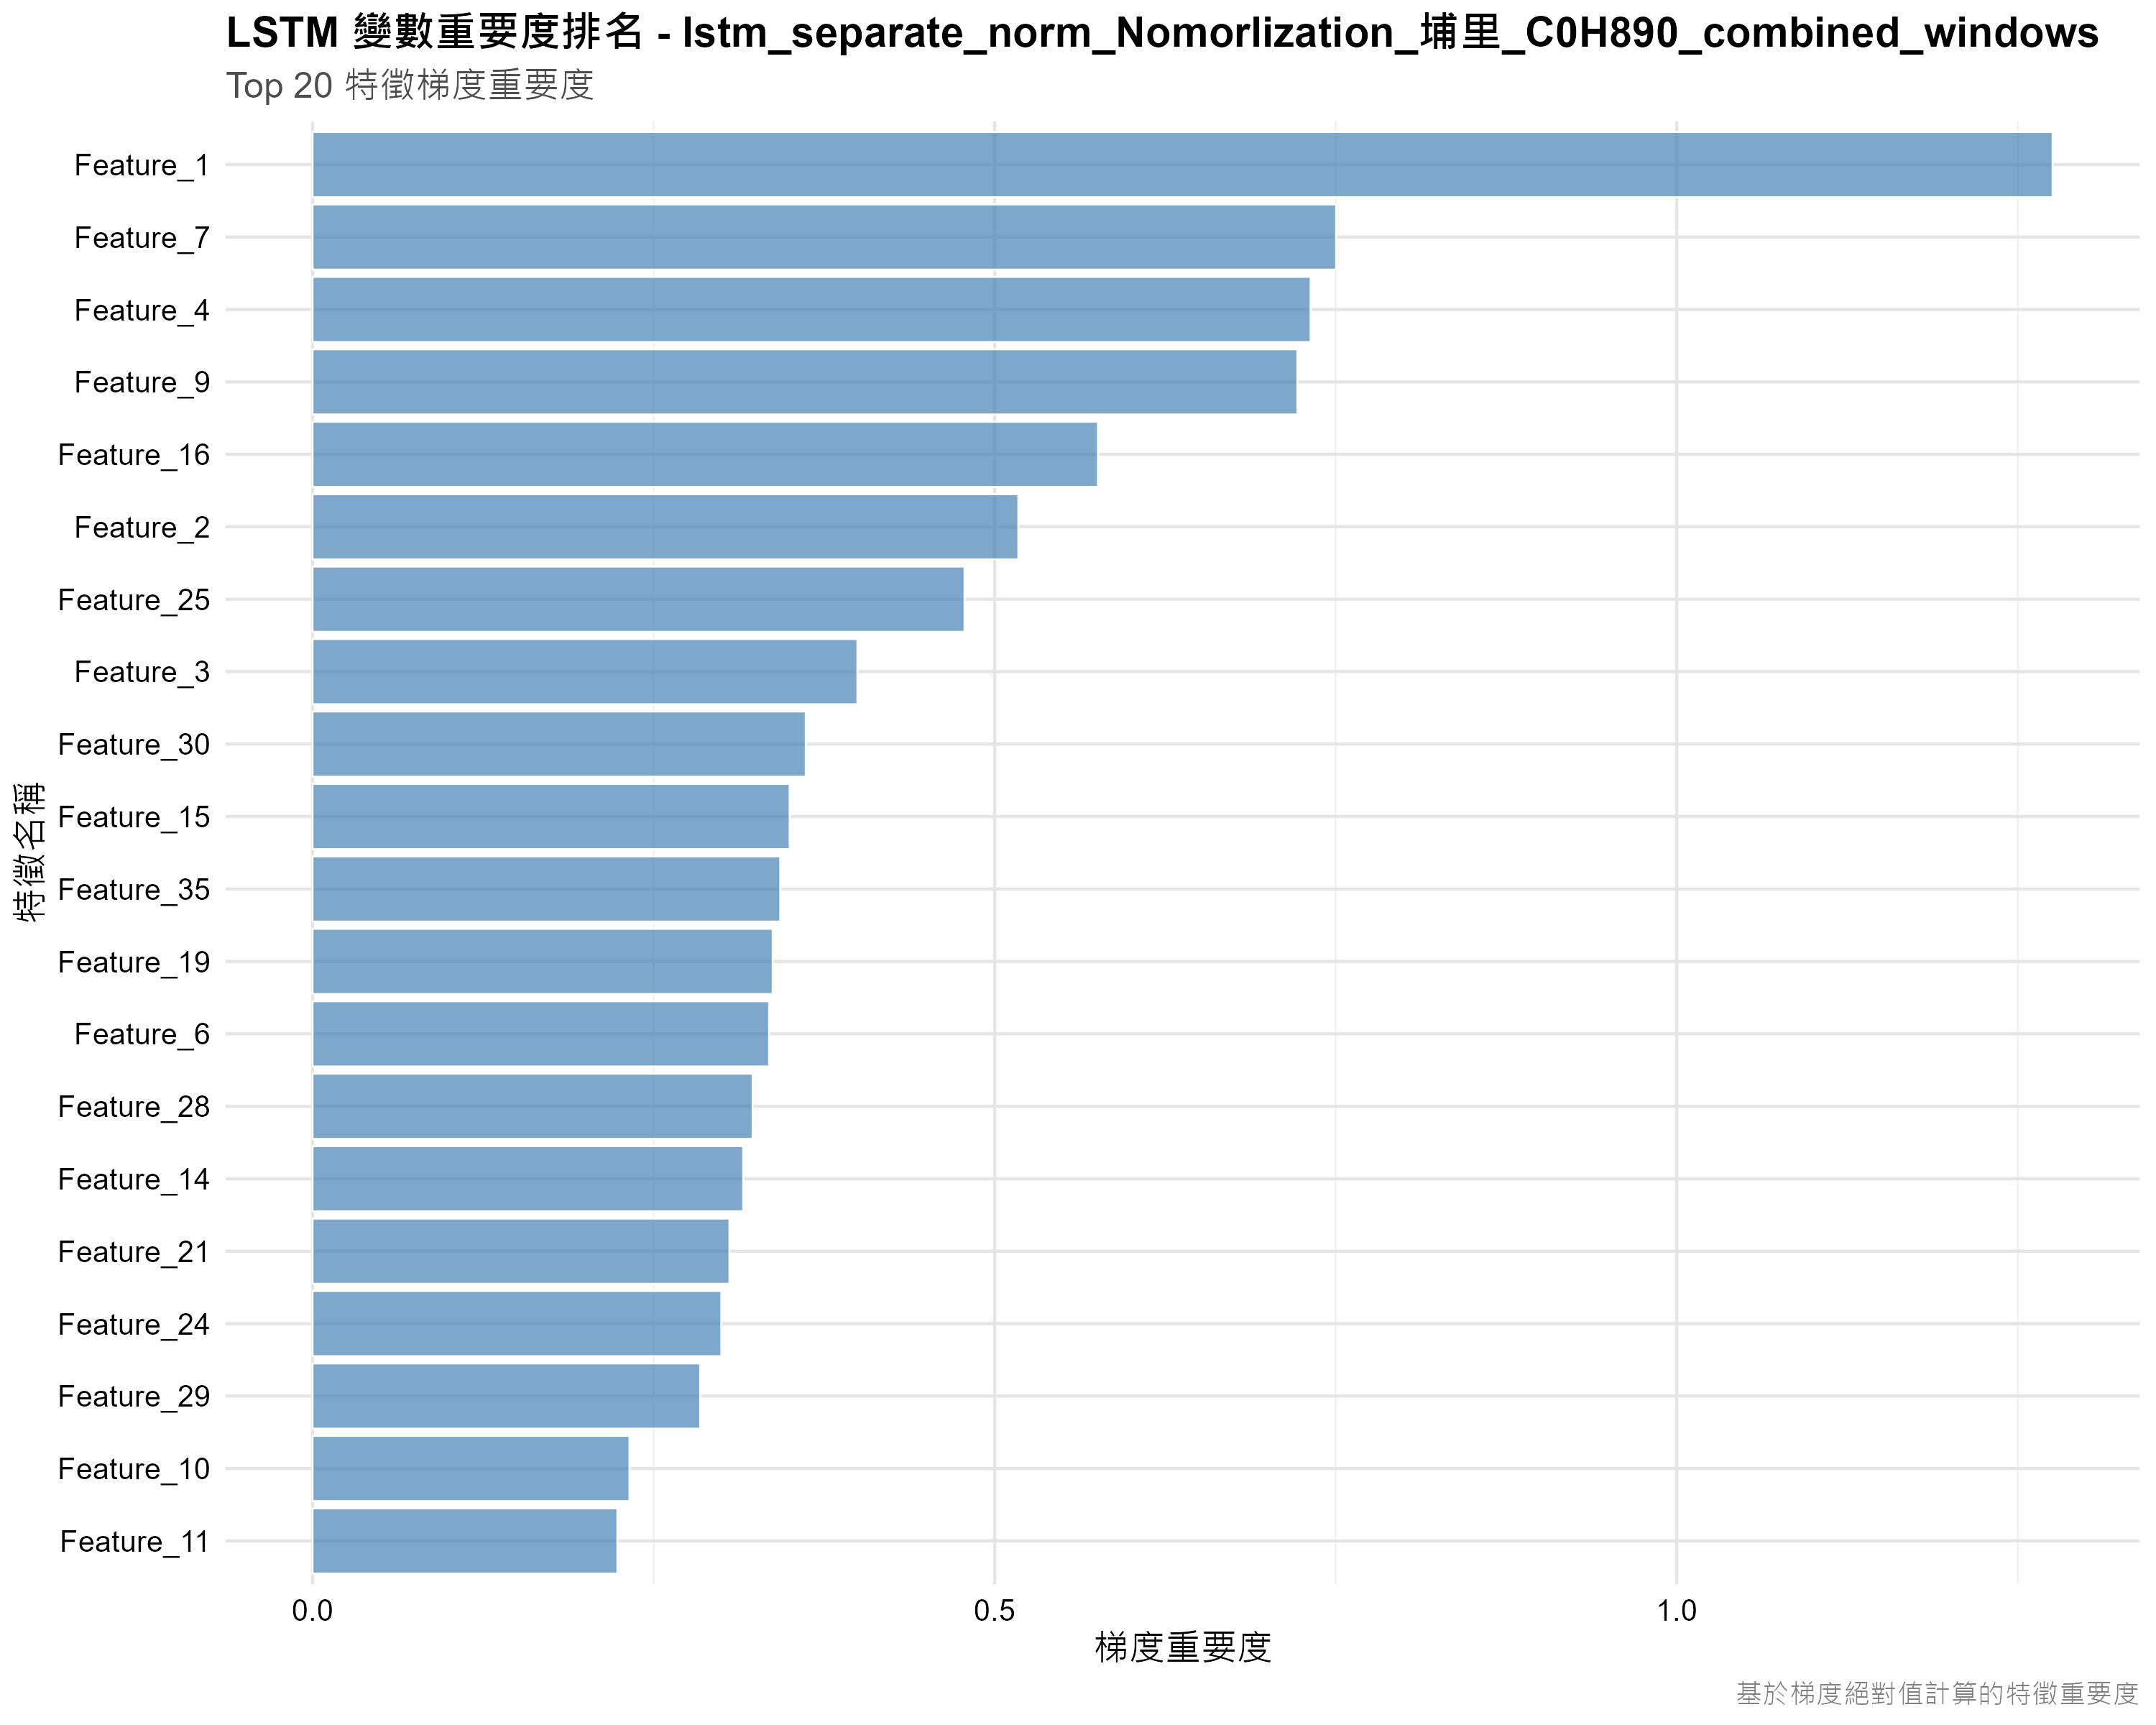

Values plotted in this chart, from the file beside it:
feature_idx, importance, feature_name
1, 1.276, Feature_1
7, 0.7503, Feature_7
4, 0.7316, Feature_4
9, 0.7219, Feature_9
16, 0.5757, Feature_16
2, 0.5174, Feature_2
25, 0.4779, Feature_25
3, 0.3994, Feature_3
30, 0.3615, Feature_30
15, 0.3497, Feature_15
35, 0.3429, Feature_35
19, 0.3373, Feature_19
6, 0.3347, Feature_6
28, 0.3226, Feature_28
14, 0.3157, Feature_14
21, 0.3056, Feature_21
24, 0.2996, Feature_24
29, 0.2841, Feature_29
10, 0.2323, Feature_10
11, 0.2234, Feature_11
40, 0.2093, Feature_40
22, 0.1983, Feature_22
44, 0.1783, Feature_44
26, 0.1715, Feature_26
18, 0.1634, Feature_18
20, 0.1591, Feature_20
41, 0.1446, Feature_41
45, 0.1425, Feature_45
32, 0.1394, Feature_32
23, 0.1335, Feature_23
5, 0.122, Feature_5
34, 0.1109, Feature_34
27, 0.101, Feature_27
33, 0.09891, Feature_33
46, 0.09559, Feature_46
17, 0.09557, Feature_17
47, 0.0799, Feature_47
8, 0.06864, Feature_8
48, 0.06726, Feature_48
42, 0.0639, Feature_42
13, 0.06331, Feature_13
38, 0.06104, Feature_38
37, 0.05032, Feature_37
12, 0.04134, Feature_12
31, 0.03956, Feature_31
50, 0.0389, Feature_50
36, 0.03693, Feature_36
49, 0.02503, Feature_49
39, 0.007067, Feature_39
43, 0.003262, Feature_43
